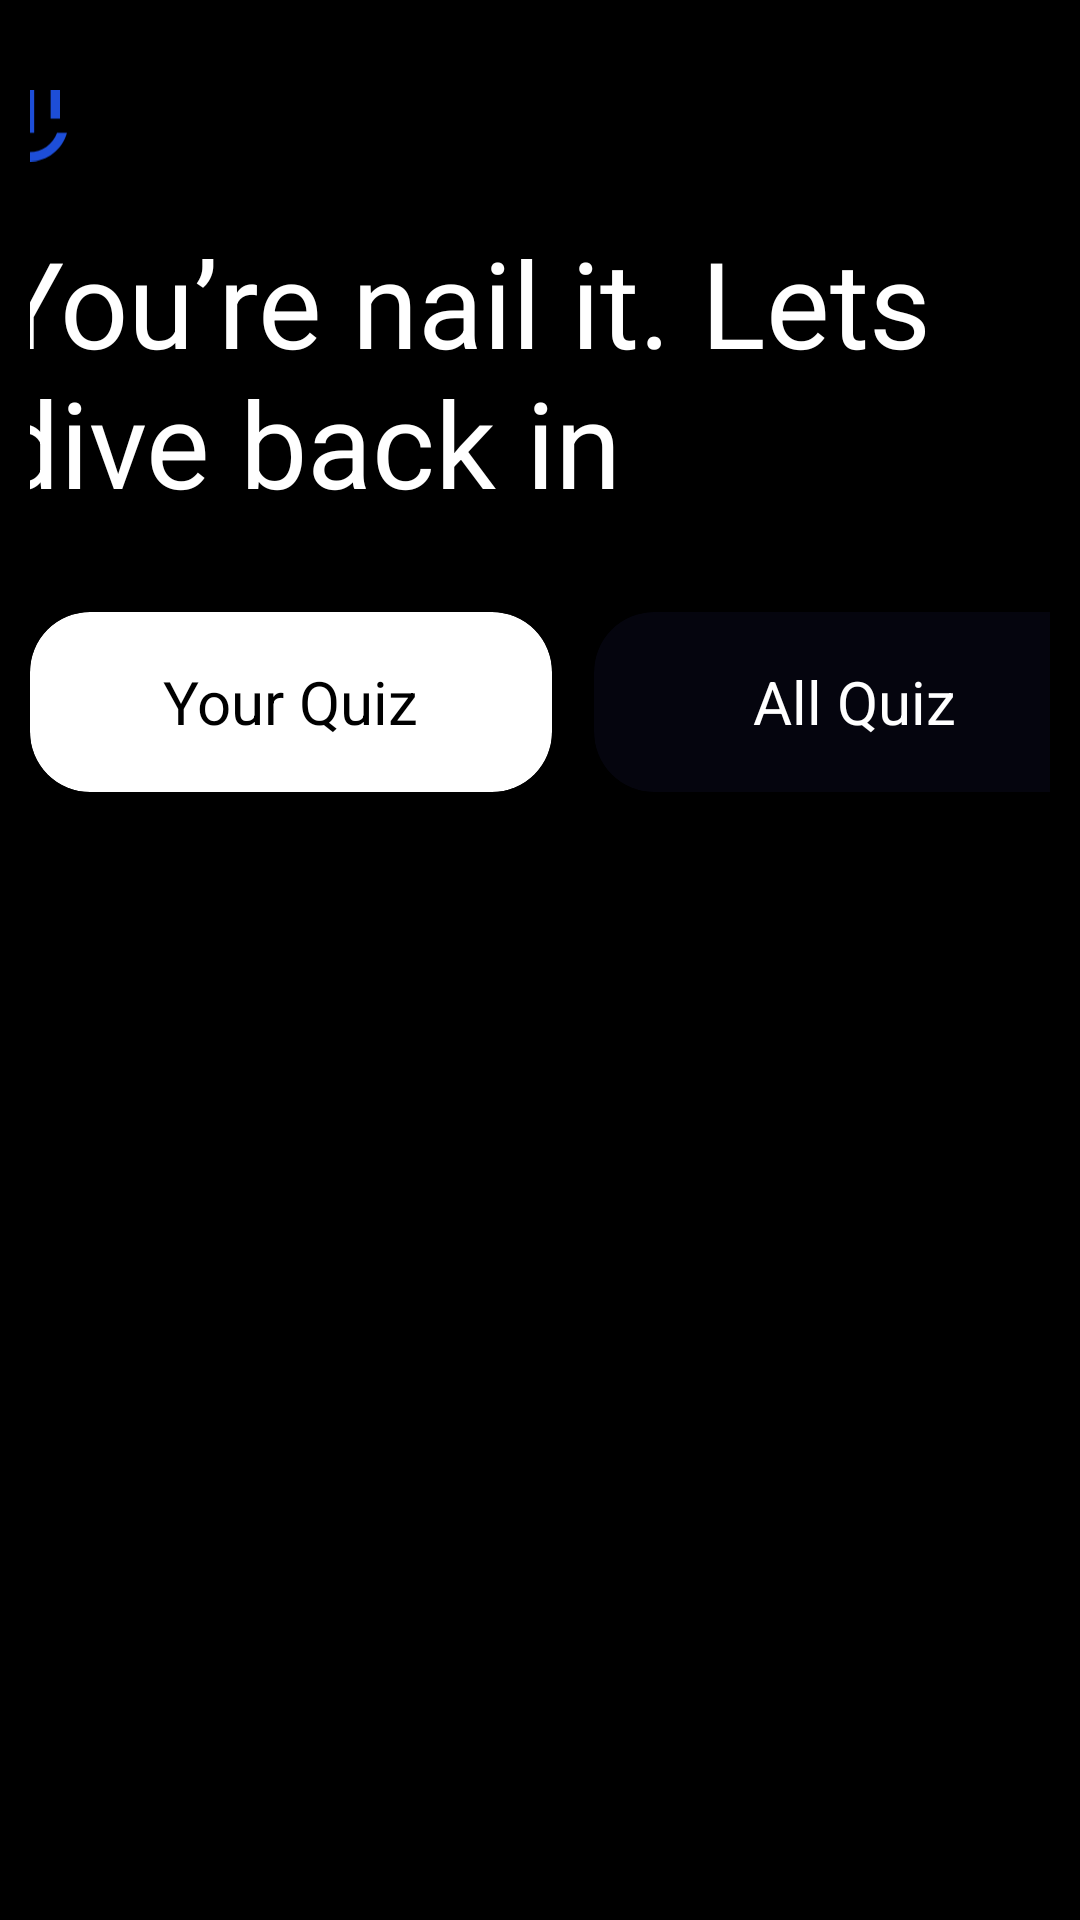

This screen was rendered from an Android layout file. Write that file and the resources it references.
<!-- AndroidManifest.xml: application theme Theme.QuizAppProject -->
<!-- res/layout/fragment_hoe_screen.xml -->
<?xml version="1.0" encoding="utf-8"?>
<androidx.constraintlayout.widget.ConstraintLayout xmlns:android="http://schemas.android.com/apk/res/android"
    xmlns:tools="http://schemas.android.com/tools"
    android:layout_width="match_parent"
    android:layout_height="match_parent"
    xmlns:app="http://schemas.android.com/apk/res-auto"
    android:background="@color/black"
    tools:context=".fragment.HoeScreenFragment">

    <androidx.core.widget.NestedScrollView
        android:layout_width="match_parent"
        android:layout_height="match_parent">

        <androidx.constraintlayout.widget.ConstraintLayout
            android:layout_width="match_parent"
            android:layout_height="match_parent"
            app:layout_constraintStart_toStartOf="parent"
            app:layout_constraintTop_toTopOf="parent"
            app:layout_constraintEnd_toEndOf="parent"
            android:layout_marginHorizontal="10dp">


            <ImageView
                android:id="@+id/img_union"
                android:layout_width="wrap_content"
                android:layout_height="wrap_content"
                android:src="@drawable/union_1"
                app:layout_constraintTop_toTopOf="parent"
                app:layout_constraintStart_toStartOf="parent"
                app:layout_constraintEnd_toEndOf="parent"
                android:layout_marginEnd="340dp"
                android:layout_marginTop="30dp"/>

            <TextView
                android:id="@+id/tv_lets_dive"
                android:layout_width="370dp"
                android:layout_height="wrap_content"
                app:layout_constraintTop_toBottomOf="@id/img_union"
                app:layout_constraintStart_toStartOf="@id/img_union"
                android:text="@string/you_re_nail_it_lets_dive_back_in"
                android:textColor="@color/white"
                android:textSize="40sp"
                android:layout_marginTop="20dp"/>

            <LinearLayout
                android:id="@+id/linear"
                android:layout_width="wrap_content"
                android:layout_height="wrap_content"
                app:layout_constraintStart_toStartOf="parent"
                app:layout_constraintTop_toBottomOf="@id/tv_lets_dive"
                app:layout_constraintEnd_toEndOf="parent"
                android:layout_marginTop="30dp"
                android:orientation="horizontal"
                >

                <androidx.cardview.widget.CardView
                    android:id="@+id/card_1"
                    android:layout_width="174dp"
                    android:layout_height="60dp"
                    app:cardCornerRadius="20dp"
                    android:layout_gravity="center"
                    app:cardBackgroundColor="@color/white"
                    >

                    <TextView
                        android:id="@+id/tv_name"
                        android:layout_width="wrap_content"
                        android:layout_height="wrap_content"
                        android:text="@string/your_quiz"
                        android:textSize="20sp"
                        android:textColor="@color/black"
                        android:layout_gravity="center"/>


                </androidx.cardview.widget.CardView>

                <androidx.cardview.widget.CardView
                    android:id="@+id/card_2"
                    android:layout_width="174dp"
                    android:layout_height="60dp"
                    app:cardCornerRadius="20dp"
                    android:layout_gravity="center"
                    android:layout_marginStart="14dp"
                    app:cardBackgroundColor="@color/backround_black"
                    >

                    <TextView
                        android:id="@+id/tv_name2"
                        android:layout_width="wrap_content"
                        android:layout_height="wrap_content"
                        android:text="@string/all_quiz"
                        android:textSize="20sp"
                        android:textColor="@color/white"
                        android:layout_gravity="center"/>


                </androidx.cardview.widget.CardView>

            </LinearLayout>

            <androidx.recyclerview.widget.RecyclerView
                android:id="@+id/rv_1"
                android:layout_width="match_parent"
                android:layout_height="match_parent"
                app:layout_constraintTop_toTopOf="parent"
                app:layout_constraintStart_toStartOf="parent"
                app:layout_constraintEnd_toEndOf="parent"
                android:layout_marginTop="300dp"
                tools:listitem="@layout/item_home_1"
                app:layoutManager="androidx.recyclerview.widget.LinearLayoutManager"
                android:orientation="vertical"
                />



        </androidx.constraintlayout.widget.ConstraintLayout>

    </androidx.core.widget.NestedScrollView>



</androidx.constraintlayout.widget.ConstraintLayout>
<!-- res/layout/item_home_1.xml (included above) -->
<?xml version="1.0" encoding="utf-8"?>
<androidx.constraintlayout.widget.ConstraintLayout xmlns:android="http://schemas.android.com/apk/res/android"
    android:layout_width="wrap_content"
    android:layout_height="wrap_content"
    xmlns:app="http://schemas.android.com/apk/res-auto">


            <TextView
                android:id="@+id/tv_name"
                android:layout_width="wrap_content"
                android:layout_height="wrap_content"
                android:text="Art"
                app:layout_constraintTop_toTopOf="parent"
                app:layout_constraintStart_toStartOf="parent"
                app:layout_constraintBottom_toBottomOf="parent"
                android:textSize="30sp"
                android:layout_marginTop="8dp"
                android:layout_marginStart="16dp"
                android:layout_marginBottom="10dp"
                android:textColor="@color/white"
                android:layout_gravity="center"/>

    <ImageView
        android:id="@+id/img"
        android:layout_width="wrap_content"
        android:layout_height="wrap_content"
        app:layout_constraintTop_toTopOf="parent"
        app:layout_constraintEnd_toEndOf="parent"
        android:src="@drawable/north_east"
        android:layout_marginTop="18dp"
        android:layout_marginEnd="16dp"
        />

    <View
        android:layout_width="match_parent"
        android:layout_height="1dp"
        app:layout_constraintTop_toBottomOf="@id/tv_name"
        android:layout_marginTop="4dp"
        app:layout_constraintStart_toStartOf="@id/tv_name"
        app:layout_constraintEnd_toEndOf="@id/img"
        android:background="@color/white"
        />




</androidx.constraintlayout.widget.ConstraintLayout>
<!-- resources referenced by this layout -->
<resources>
  <color name="backround_black">#A3090917</color>
  <color name="black">#FF000000</color>
  <color name="white">#FFFFFFFF</color>
  <!-- drawable north_east: png bitmap (drawable, 261 bytes) -->
  <!-- drawable union_1 (drawable) -->
  <vector xmlns:android="http://schemas.android.com/apk/res/android"
      android:width="26dp"
      android:height="24dp"
      android:viewportWidth="26"
      android:viewportHeight="24">
    <path
        android:pathData="M2.536,0V9.523H5.71V0H2.536Z"
        android:fillColor="#1D4ED8"/>
    <path
        android:pathData="M11.067,0V14.284H14.241V0H11.067Z"
        android:fillColor="#1D4ED8"/>
    <path
        android:pathData="M19.796,9.523V0H22.97V9.523H19.796Z"
        android:fillColor="#1D4ED8"/>
    <path
        android:pathData="M12.654,24C6.59,24 1.49,19.878 0,14.284H3.324C4.706,18.1 8.362,20.826 12.654,20.826C16.946,20.826 20.602,18.1 21.983,14.284H25.308C23.818,19.878 18.717,24 12.654,24Z"
        android:fillColor="#1D4ED8"/>
  </vector>
  <string name="all_quiz">All Quiz</string>
  <string name="you_re_nail_it_lets_dive_back_in">You’re nail it. Lets dive back in</string>
  <string name="your_quiz">Your Quiz</string>
  <style name="Theme.QuizAppProject" parent="Theme.MaterialComponents.DayNight.NoActionBar">
          
  
          <item name="colorOnSecondary">@color/black</item>
          
          <item name="android:statusBarColor">?attr/colorPrimaryVariant</item>
          
      </style>
</resources>
